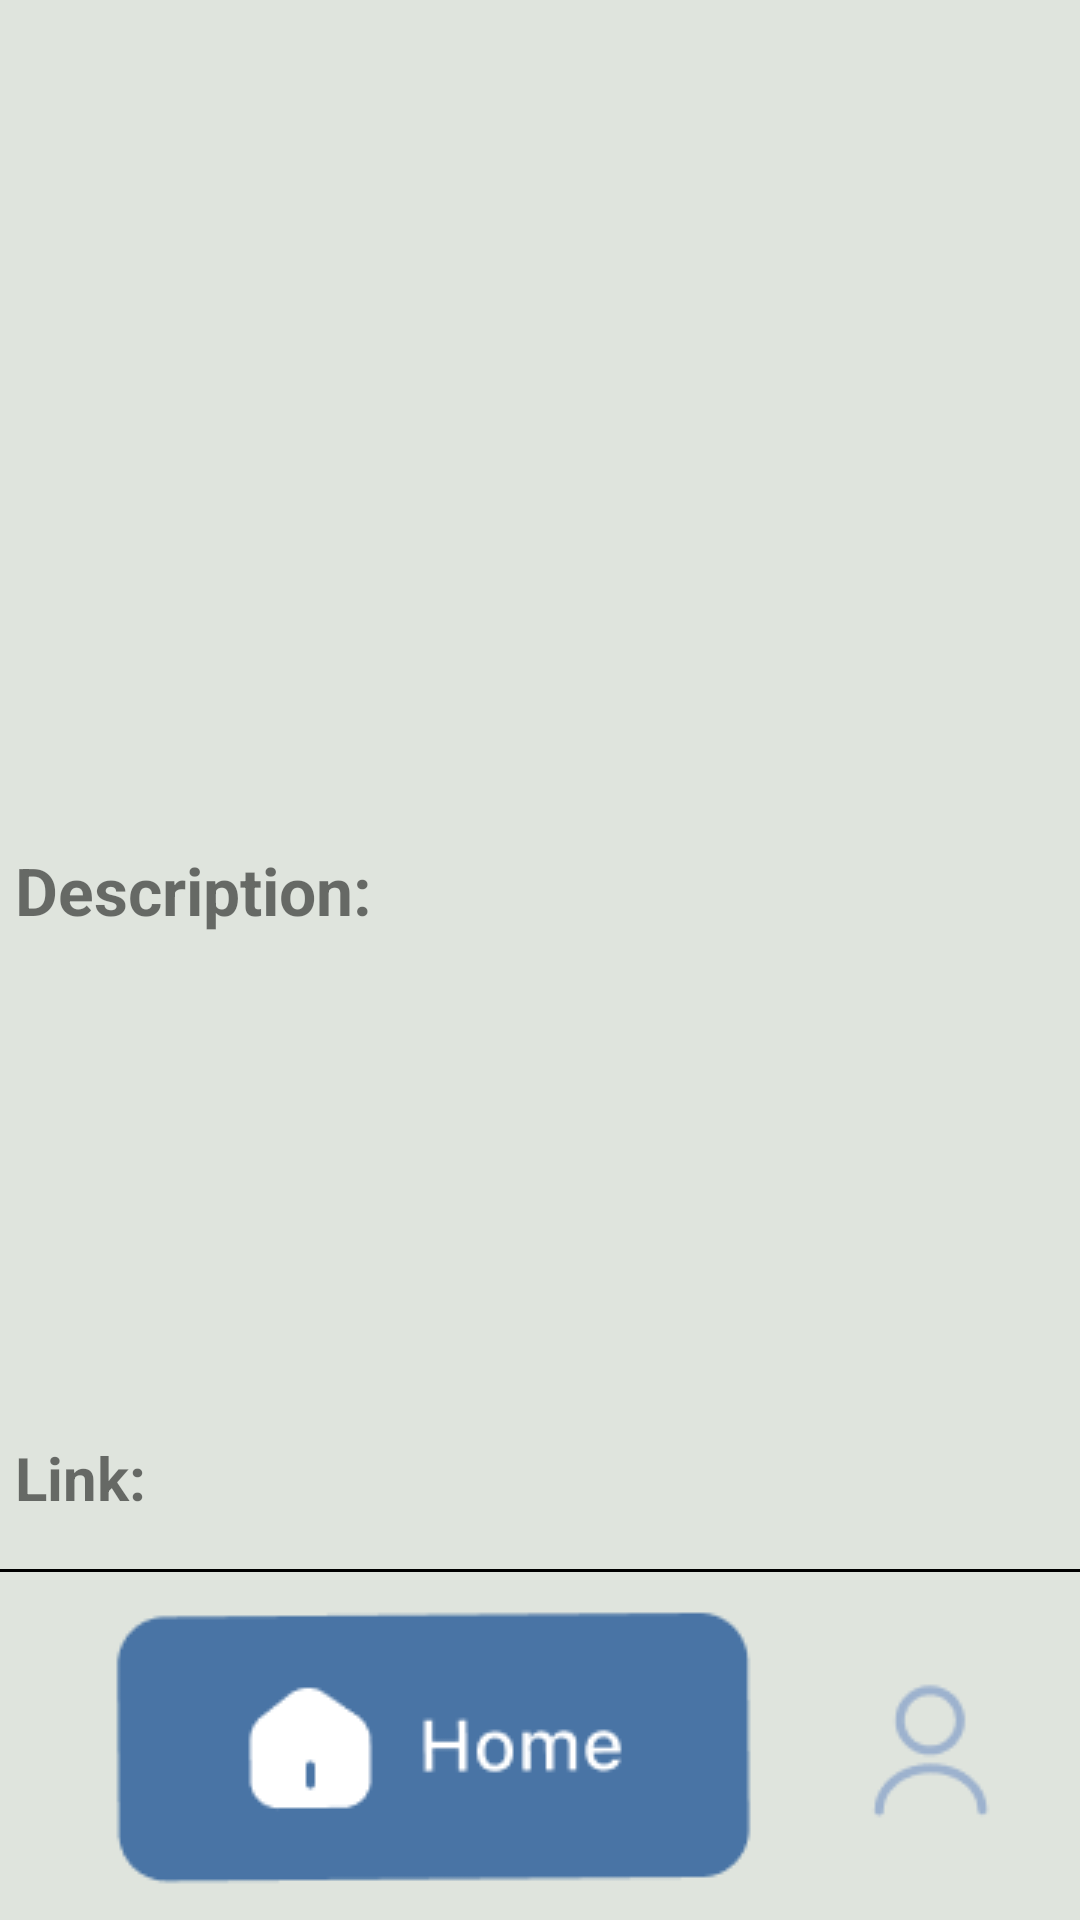

Reconstruct the res/layout file that produces this screen, plus the resources it refers to.
<!-- AndroidManifest.xml: application theme Theme.CA1_Assignment -->
<!-- res/layout/activity_detailed_description.xml -->
<?xml version="1.0" encoding="utf-8"?>
<androidx.constraintlayout.widget.ConstraintLayout xmlns:android="http://schemas.android.com/apk/res/android"
    xmlns:app="http://schemas.android.com/apk/res-auto"
    xmlns:tools="http://schemas.android.com/tools"
    android:layout_width="match_parent"
    android:layout_height="match_parent"
    android:background="#DFE4DD"
    tools:context=".Home">

    <View
        android:id="@+id/view3"
        android:layout_width="match_parent"
        android:layout_height="1dp"
        android:layout_marginBottom="116dp"
        android:background="@color/black"
        app:layout_constraintBottom_toBottomOf="parent"
        app:layout_constraintEnd_toEndOf="parent"
        app:layout_constraintStart_toStartOf="parent" />

    <ImageButton
        android:id="@+id/toHome"
        android:layout_width="230dp"
        android:layout_height="100dp"
        android:layout_marginStart="28dp"
        android:layout_marginBottom="8dp"
        android:background="#DFE4DD"
        app:layout_constraintBottom_toBottomOf="parent"
        app:layout_constraintStart_toStartOf="parent"
        app:srcCompat="@drawable/nav_home1" />

    <ImageButton
        android:id="@+id/toProfile"
        android:layout_width="100dp"
        android:layout_height="100dp"
        android:layout_marginBottom="8dp"
        android:background="#DFE4DD"
        android:onClick="onClick"
        app:layout_constraintBottom_toBottomOf="parent"
        app:layout_constraintEnd_toEndOf="parent"
        app:layout_constraintHorizontal_bias="0.567"
        app:layout_constraintStart_toEndOf="@+id/toHome"
        app:layout_constraintTop_toTopOf="@+id/view3"
        app:layout_constraintVertical_bias="1.0"
        app:srcCompat="@drawable/nav_home2" />


    <ImageView
        android:id="@+id/image"
        android:layout_width="416dp"
        android:layout_height="416dp"
        android:layout_marginBottom="48dp"
        android:layout_weight="20"
        app:layout_constraintBottom_toTopOf="@+id/d"
        app:layout_constraintEnd_toEndOf="parent"
        app:layout_constraintHorizontal_bias="1.0"
        app:layout_constraintStart_toStartOf="parent"
        app:layout_constraintTop_toTopOf="parent"
        app:layout_constraintVertical_bias="0.032"
        tools:srcCompat="@tools:sample/avatars" />

    <TextView
        android:id="@+id/name2"
        android:layout_width="416dp"
        android:layout_height="59dp"
        android:background="#DFE4DD"
        android:text="test"
        android:textAlignment="center"
        android:textColor="#000000"
        android:textSize="32dp"
        android:textStyle="bold|italic"
        app:layout_constraintBottom_toBottomOf="parent"
        app:layout_constraintEnd_toEndOf="parent"
        app:layout_constraintStart_toStartOf="parent"
        app:layout_constraintTop_toTopOf="parent"
        app:layout_constraintVertical_bias="0.471" />

    <TextView
        android:id="@+id/d"
        android:layout_width="414dp"
        android:layout_height="215dp"
        android:layout_marginBottom="72dp"
        android:background="#DFE4DD"
        android:paddingLeft="5dp"
        android:scrollbars="vertical"
        android:text="@string/bold"
        android:textSize="22dp"
        app:layout_constraintBottom_toBottomOf="parent"
        app:layout_constraintEnd_toEndOf="parent"
        app:layout_constraintHorizontal_bias="0.0"
        app:layout_constraintStart_toStartOf="parent"
        app:layout_constraintTop_toTopOf="parent"
        app:layout_constraintVertical_bias="0.799" />

    <TextView
        android:id="@+id/link"
        android:layout_width="407dp"
        android:layout_height="33dp"
        android:layout_marginBottom="128dp"
        android:autoLink="web"
        android:background="#DFE4DD"
        android:linksClickable="true"
        android:paddingLeft="5dp"
        android:text="@string/link"
        android:textSize="20dp"
        app:layout_constraintBottom_toBottomOf="parent"
        app:layout_constraintEnd_toEndOf="parent"
        app:layout_constraintHorizontal_bias="0.0"
        app:layout_constraintStart_toStartOf="parent" />


</androidx.constraintlayout.widget.ConstraintLayout>
<!-- resources referenced by this layout -->
<resources>
  <!-- drawable nav_home1: png bitmap (drawable, 3132 bytes) -->
  <!-- drawable nav_home2: png bitmap (drawable, 918 bytes) -->
  <string name="bold"><b>Description: </b></string>
  <string name="link"><b>Link: </b></string>
  <style name="Theme.CA1_Assignment" parent="Theme.MaterialComponents.DayNight.DarkActionBar">
          
          <item name="colorPrimary">@color/purple_500</item>
          <item name="colorPrimaryVariant">@color/purple_700</item>
          <item name="colorOnPrimary">@color/white</item>
          
          <item name="colorSecondary">@color/teal_200</item>
          <item name="colorSecondaryVariant">@color/teal_700</item>
          <item name="colorOnSecondary">@color/black</item>
          
          <item name="android:statusBarColor" tools:targetApi="l">?attr/colorPrimaryVariant</item>
          
      </style>
  <!-- not gathered from this repository: default colours our renderer supplied (Android Studio template values) -->
  <color name="purple_500">#FF6200EE</color>
  <color name="purple_700">#FF3700B3</color>
  <color name="teal_200">#FF03DAC5</color>
  <color name="teal_700">#FF018786</color>
  <color name="black">#FF000000</color>
  <color name="white">#FFFFFFFF</color>
</resources>
